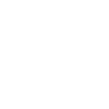
t = 0.00 s
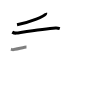
t = 2.50 s
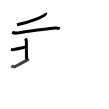
t = 4.75 s
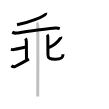
t = 7.25 s
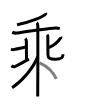
t = 9.50 s
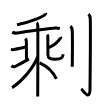
t = 12.00 s

The animated SVG that drew these frames (rendered in a browser with its animation timeline set to each time). Animation: 12 SMIL elements (animate=12); one cycle of 12.00 s.

<svg width="109px" height="109px" viewBox="0 0 px 109px" xmlns="http://www.w3.org/2000/svg" xmlns:xlink="http://www.w3.org/1999/xlink" xml:space="preserve" version="1.1"  baseProfile="full">
<path d="M45.68,13c0.08,0.28,0.17,0.72-0.16,1.11c-1.95,2.35-13.16,7.51-28.49,10.67" style="fill:none;stroke:black;stroke-width:3;opacity:0">
  <animate attributeType="CSS" attributeName="opacity" from="0" to="1" begin="0s" dur="1s" repeatCount="0" fill="freeze" />
</path>
<path d="M12.25,32.15c0.54,0.31,2.7,1.12,4.13,0.92c6.47-0.92,28.33-4.27,39.29-5.11c1.43-0.11,3.23,0.36,4.13,0.67" style="fill:none;stroke:black;stroke-width:3;opacity:0">
  <animate attributeType="CSS" attributeName="opacity" from="0" to="1" begin="1s" dur="1s" repeatCount="0" fill="freeze" />
</path>
<path d="M10.93,49.26c0.97,0.28,1.21,0.41,2.18,0.41s12.52-2.7,13.37-2.7" style="fill:none;stroke:black;stroke-width:3;opacity:0">
  <animate attributeType="CSS" attributeName="opacity" from="0" to="1" begin="2s" dur="1s" repeatCount="0" fill="freeze" />
</path>
<path d="M25.38,38.51c0.72,0.83,0.98,2.72,0.98,3.28c0,0.55,0.12,16.21,0.12,17.72" style="fill:none;stroke:black;stroke-width:3;opacity:0">
  <animate attributeType="CSS" attributeName="opacity" from="0" to="1" begin="3s" dur="1s" repeatCount="0" fill="freeze" />
</path>
<path d="M11.45,65.81c1.5,1.16,2.65,1.23,3.75,0.65c6.62-3.48,10.24-5.51,13.74-7.45" style="fill:none;stroke:black;stroke-width:3;opacity:0">
  <animate attributeType="CSS" attributeName="opacity" from="0" to="1" begin="4s" dur="1s" repeatCount="0" fill="freeze" />
</path>
<path d="M60.71,36.77c0.09,0.2,0.13,0.77-0.09,1.1c-2.12,3.23-7.34,7.95-11.93,9.64" style="fill:none;stroke:black;stroke-width:3;opacity:0">
  <animate attributeType="CSS" attributeName="opacity" from="0" to="1" begin="5s" dur="1s" repeatCount="0" fill="freeze" />
</path>
<path d="M47.08,34.8c0.32,0.37,0.75,1.08,0.75,1.81c0,0.49,0.11,16.35,0.11,17.85c0,3.83,1.81,4.83,7.59,4.83c5.15,0,7.49-0.95,7.49-4.93" style="fill:none;stroke:black;stroke-width:3;opacity:0">
  <animate attributeType="CSS" attributeName="opacity" from="0" to="1" begin="6s" dur="1s" repeatCount="0" fill="freeze" />
</path>
<path d="M36.72,22.7c0.62,0.45,0.99,2.04,1.11,2.95c0.12,0.91,0,65.18-0.12,70.85" style="fill:none;stroke:black;stroke-width:3;opacity:0">
  <animate attributeType="CSS" attributeName="opacity" from="0" to="1" begin="7s" dur="1s" repeatCount="0" fill="freeze" />
</path>
<path d="M37.79,56.61C33.45,67.74,22.61,80.67,12.1,87.65" style="fill:none;stroke:black;stroke-width:3;opacity:0">
  <animate attributeType="CSS" attributeName="opacity" from="0" to="1" begin="8s" dur="1s" repeatCount="0" fill="freeze" />
</path>
<path d="M39.63,62.96c8.37,3.79,13.62,9.29,16.7,15.99" style="fill:none;stroke:black;stroke-width:3;opacity:0">
  <animate attributeType="CSS" attributeName="opacity" from="0" to="1" begin="9s" dur="1s" repeatCount="0" fill="freeze" />
</path>
<path d="M70.52,26.08c0.98,0.92,1.67,1.99,1.76,5.02c0.4,14.55-0.02,30.69-0.02,35.65" style="fill:none;stroke:black;stroke-width:3;opacity:0">
  <animate attributeType="CSS" attributeName="opacity" from="0" to="1" begin="10s" dur="1s" repeatCount="0" fill="freeze" />
</path>
<path d="M88.52,14.08c0.98,0.92,1.67,1.99,1.76,5.02c0.4,14.55-0.26,64.66-0.26,69.62c0,13.14-7.21,1.5-8.71,0.25" style="fill:none;stroke:black;stroke-width:3;opacity:0">
  <animate attributeType="CSS" attributeName="opacity" from="0" to="1" begin="11s" dur="1s" repeatCount="0" fill="freeze" />
</path>
</svg>
